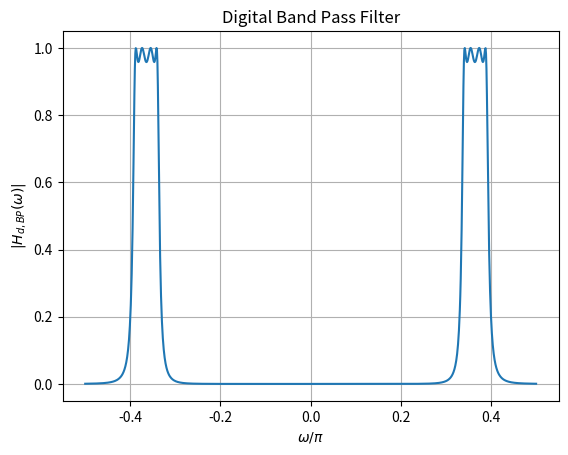

Python code for this plot:
import numpy as np
import matplotlib.pyplot as plt
from sympy import symbols, exp, I

# Define symbolic variables
s, s_L, z, omega = symbols('s s_L z omega')

# Given transfer function
H_s_L = 0.4166 / (s_L**4 + 1.3022*s_L**3 + 1.84781*s_L**2 + 1.1651*s_L + 0.4350)

Omega_0_val = 0.644
B_val = 0.1107


s_L_expr = (s**2 + Omega_0_val**2) / (B_val * s)
H_s = H_s_L.subs(s_L, s_L_expr)

# Substitute s expression
s_expr = (1 - z**(-1)) / (1 + z**(-1))
H_s = H_s.subs(s, s_expr)

# Define the expression for z
z_expr = exp(1j * omega)

# Substitute z expression
H_z = H_s.subs(z, z_expr)


omega_values = np.linspace(-np.pi/2, np.pi/2, 1000)  
H_values = [np.abs(H_z.evalf(subs={omega: om_val})) for om_val in omega_values]

# Plot
plt.plot(omega_values/np.pi, H_values)
plt.xlabel(r'$\omega/\pi$')
plt.ylabel(r'$|H_{d,BP}(\omega)|$')
plt.title("Digital Band Pass Filter")
plt.grid(True)
plt.savefig("Digital_BPF.png")
